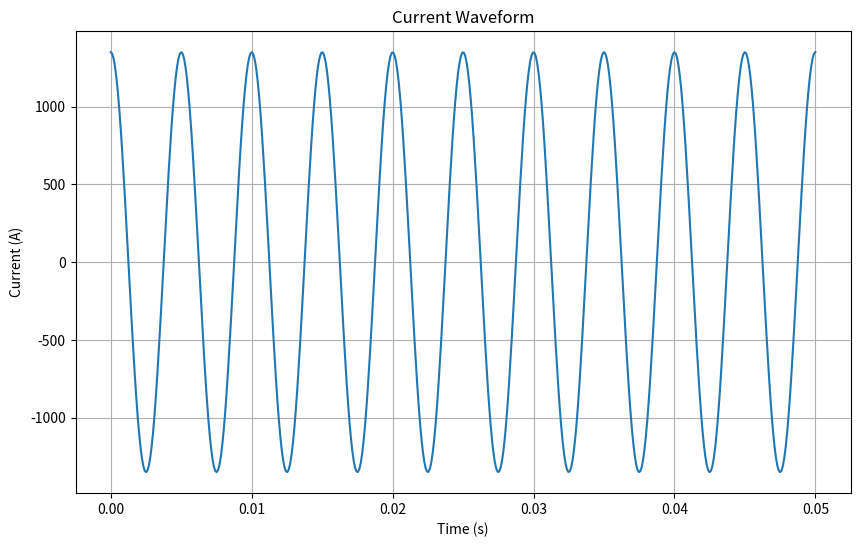

Here is the Python script that generated this plot:

from sympy import diff, pi, sin, cos, symbols
import matplotlib.pyplot as plt
import numpy as np

# Define symbols
t = symbols('t')

# Given voltage and capacitance
V_t = 90 * sin(200 * t)
C = 75e-6  # Capacitance in Farads

# Take the derivative of the voltage to find the current
dV_dt = diff(V_t, t)

# Calculate the current
i_t = C * dV_dt

# Simplify the expression
i_t_simplified = i_t.simplify()

# Display the simplified current expression
print(f"Simplified Current Expression: {i_t_simplified}")

# Plotting the waveforms
t_values = np.linspace(0, 0.05, 500)  # 0 to 50 ms
i_values = 1.35e3 * np.cos(200 * 2 * np.pi * t_values)  # Converting angular frequency to Hz

plt.figure(figsize=(10, 6))
plt.title('Current Waveform')
plt.xlabel('Time (s)')
plt.ylabel('Current (A)')
plt.plot(t_values, i_values)
plt.grid(True)
plt.show()
